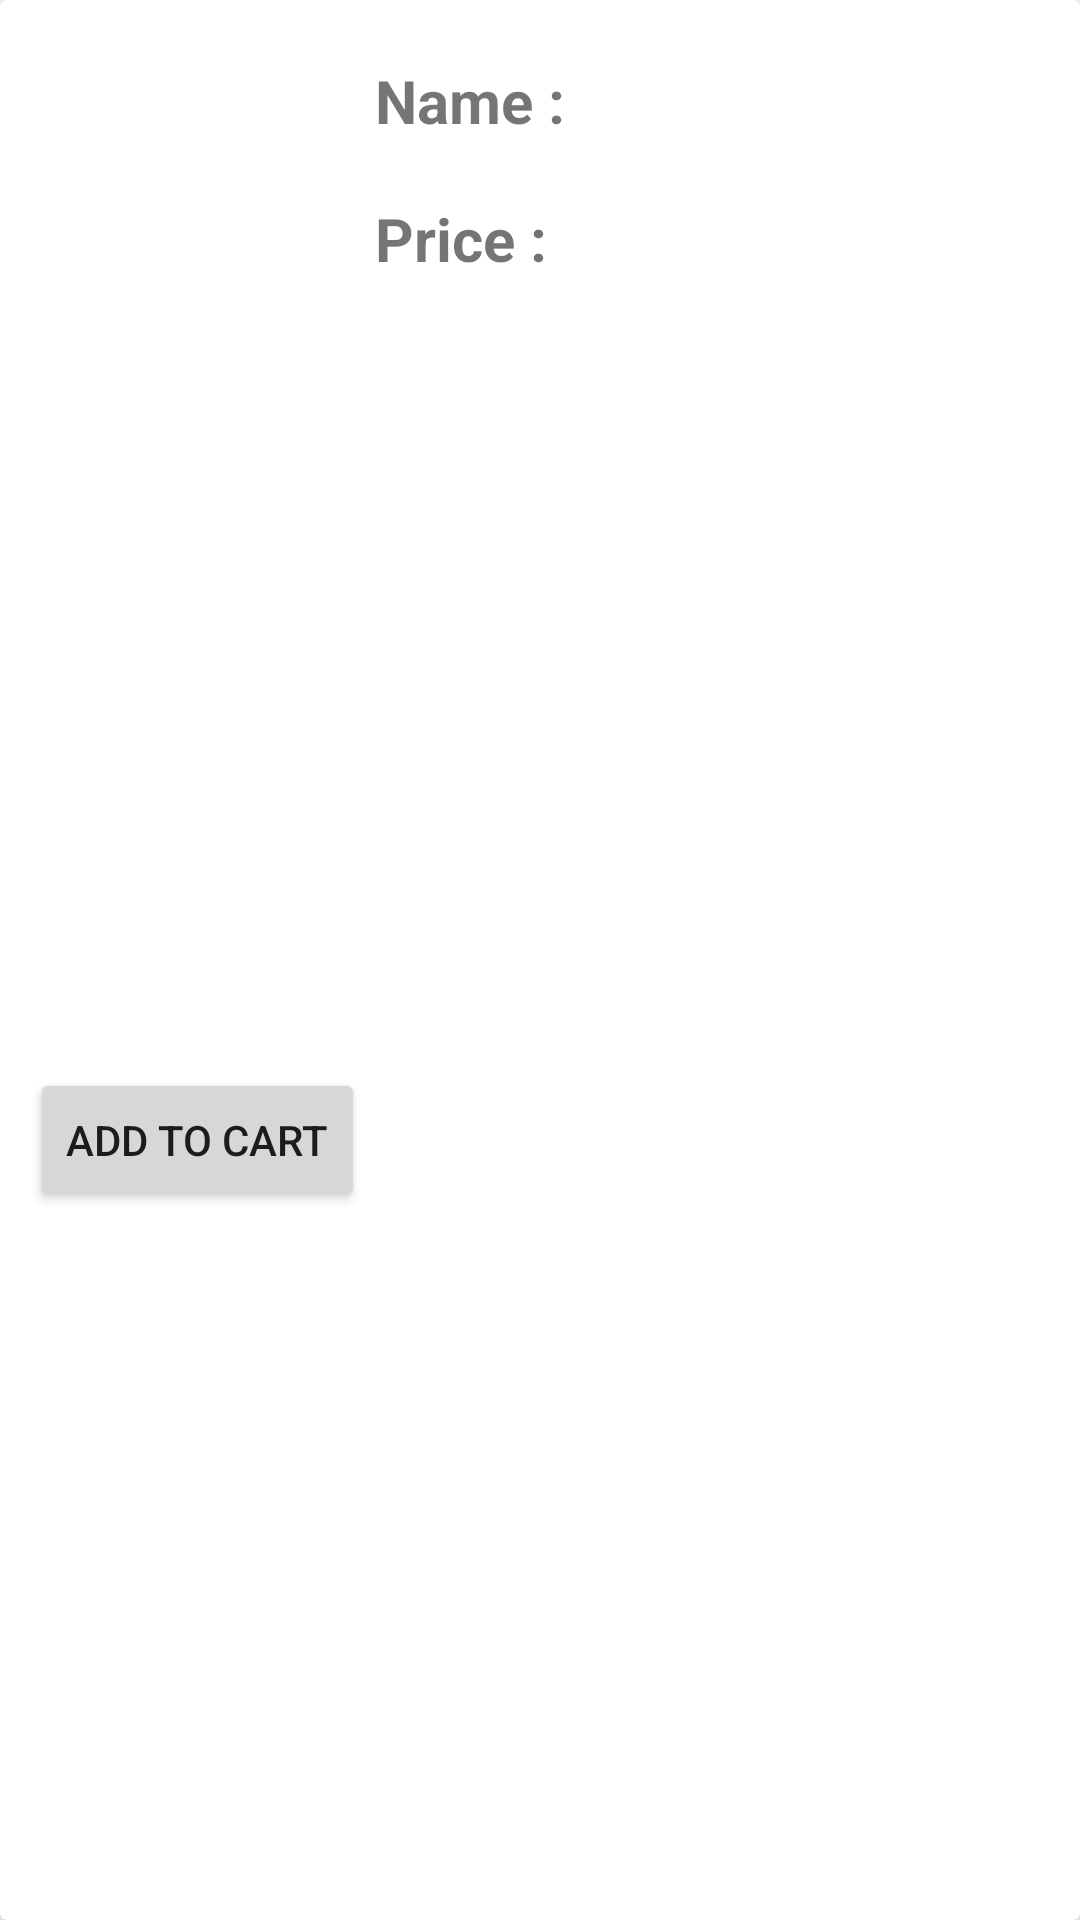

Write the Android layout XML for this screen, with the resource values it uses.
<!-- AndroidManifest.xml: application theme Theme.LillyCodingChallenge -->
<!-- res/layout/cv_product_details.xml -->
<?xml version="1.0" encoding="utf-8"?>
<androidx.cardview.widget.CardView
    xmlns:android="http://schemas.android.com/apk/res/android"
    xmlns:app="http://schemas.android.com/apk/res-auto"
    android:layout_width="match_parent"
    android:layout_height="wrap_content"
    android:layout_margin="10dp"
    android:orientation="vertical"
    app:cardElevation="6dp">

    <androidx.constraintlayout.widget.ConstraintLayout
        android:layout_width="match_parent"
        android:layout_height="match_parent"
        android:layout_margin="10dp">

        <ImageView
            android:id="@+id/iv_product"
            app:layout_constraintTop_toTopOf="parent"
            app:layout_constraintLeft_toLeftOf="parent"
            android:layout_width="100dp"
            android:layout_height="100dp"
            android:src="@drawable/ic_launcher_background"
            android:contentDescription="@string/app_name" />

        <androidx.appcompat.widget.LinearLayoutCompat
            android:id="@+id/ll_product_data"
            android:layout_width="wrap_content"
            android:layout_height="wrap_content"
            app:layout_constraintTop_toTopOf="parent"
            app:layout_constraintLeft_toRightOf="@+id/iv_product"
            android:orientation="vertical"
            android:layout_margin="10dp">

            <TextView
                android:id="@+id/tv_product_name"
                android:layout_width="wrap_content"
                android:layout_height="wrap_content"
                android:text="@string/product_name"
                android:paddingEnd="10dp"
                android:paddingStart="5dp"
                android:textSize="20sp"
                android:textStyle="bold" />

            <TextView
                android:id="@+id/tv_product_desc"
                android:layout_width="wrap_content"
                android:layout_height="wrap_content"
                android:singleLine="false"
                android:textSize="14sp"
                android:paddingEnd="10dp"
                android:paddingStart="5dp"
                android:textStyle="bold" />

            <TextView
                android:id="@+id/tv_product_price"
                android:layout_width="wrap_content"
                android:layout_height="wrap_content"
                android:text="@string/price"
                android:textSize="20sp"
                android:paddingEnd="10dp"
                android:paddingStart="5dp"
                android:textStyle="bold" />

        </androidx.appcompat.widget.LinearLayoutCompat>


        <Button
            android:id="@+id/btn_add_to_cart"
            android:layout_width="wrap_content"
            android:layout_height="wrap_content"
            app:layout_constraintTop_toBottomOf="@+id/iv_product"
            app:layout_constraintLeft_toLeftOf="parent"
            app:layout_constraintBottom_toBottomOf="parent"
            android:layout_marginTop="20dp"
            android:text="@string/add_to_cart"/>

    </androidx.constraintlayout.widget.ConstraintLayout>

</androidx.cardview.widget.CardView>
<!-- resources referenced by this layout -->
<resources>
  <string name="add_to_cart">Add to cart</string>
  <string name="app_name">EliLillyCodingChallenge</string>
  <string name="price">Price :</string>
  <string name="product_name">Name :</string>
  <style name="Theme.LillyCodingChallenge" parent="Theme.MaterialComponents.DayNight.DarkActionBar">
          
          <item name="colorPrimary">@color/purple_500</item>
          <item name="colorPrimaryVariant">@color/purple_700</item>
          <item name="colorOnPrimary">@color/white</item>
          
          <item name="colorSecondary">@color/teal_200</item>
          <item name="colorSecondaryVariant">@color/teal_700</item>
          <item name="colorOnSecondary">@color/black</item>
          
          <item name="android:statusBarColor" tools:targetApi="l">?attr/colorPrimaryVariant</item>
          
      </style>
  <!-- not gathered from this repository: default colours our renderer supplied (Android Studio template values) -->
  <color name="purple_500">#FF6200EE</color>
  <color name="purple_700">#FF3700B3</color>
  <color name="teal_200">#FF03DAC5</color>
  <color name="teal_700">#FF018786</color>
  <color name="black">#FF000000</color>
  <color name="white">#FFFFFFFF</color>
</resources>
